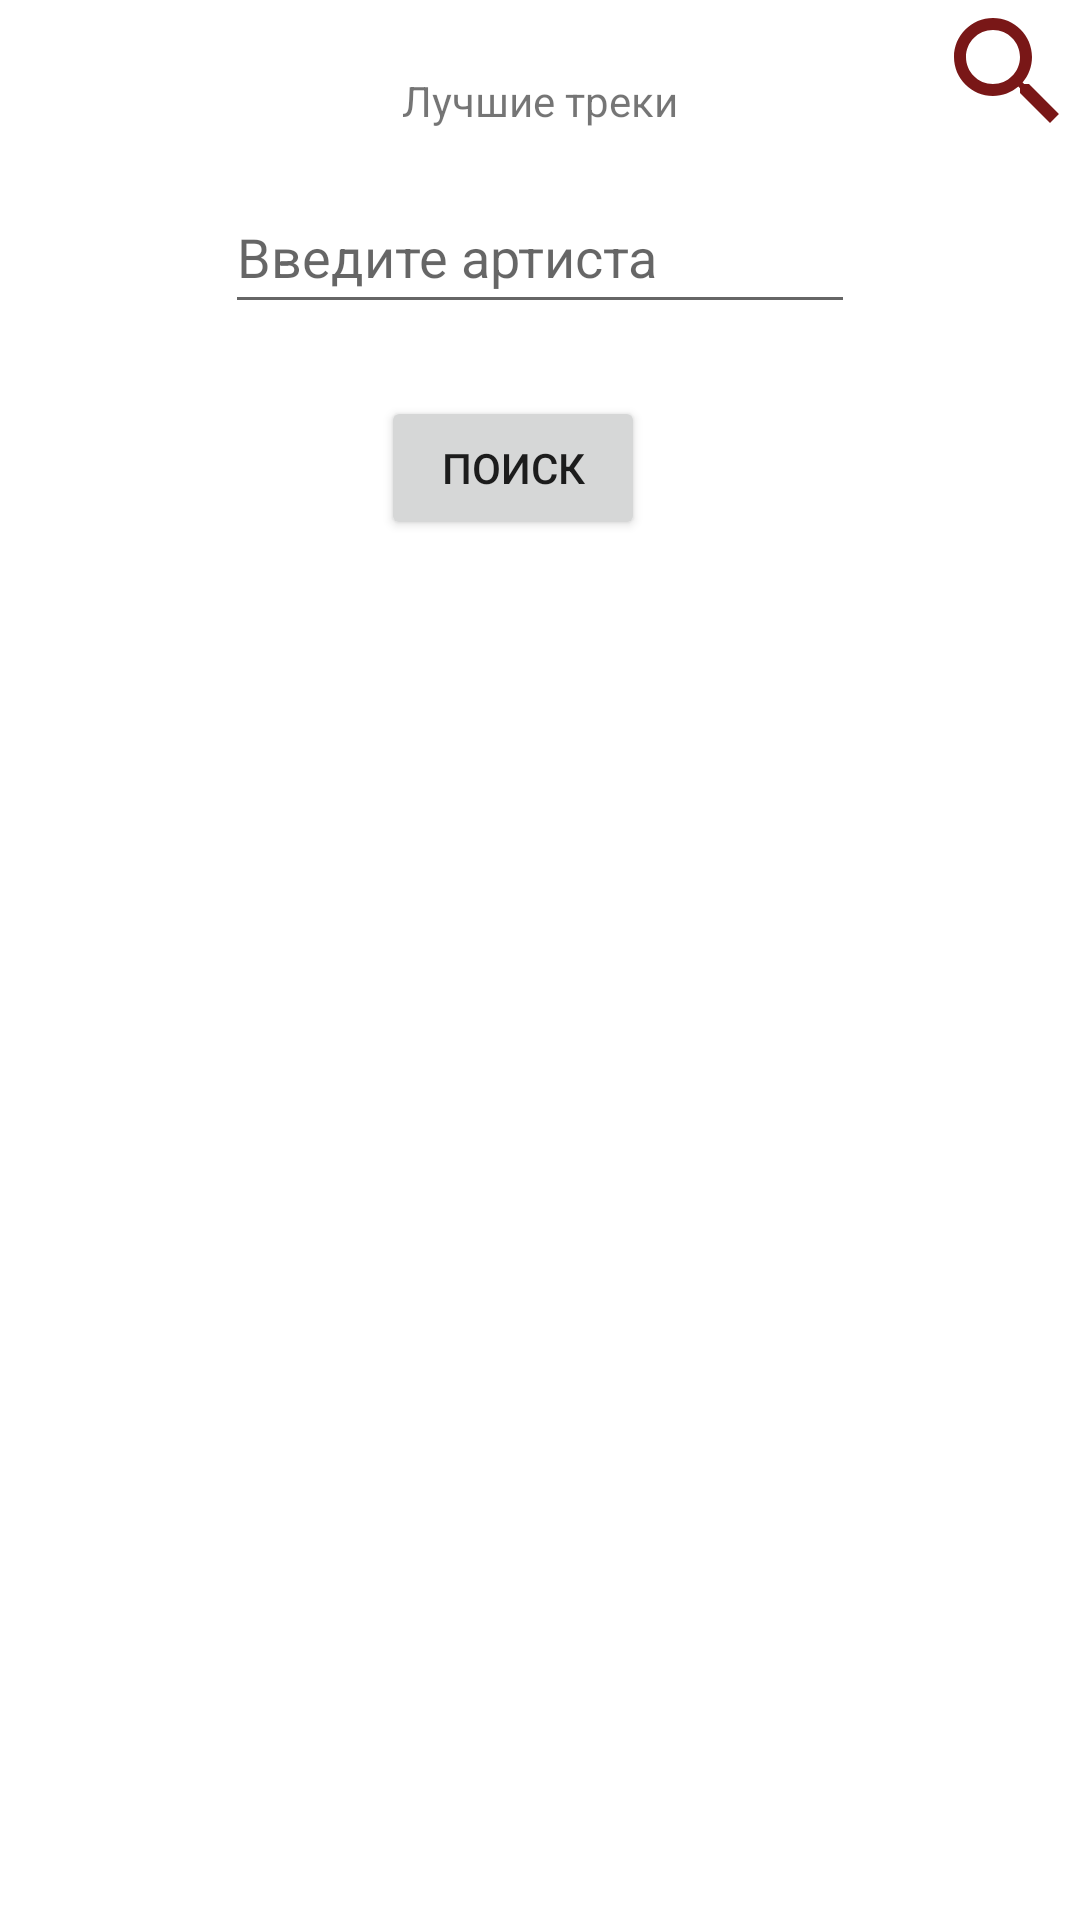

Android layout source for this screen:
<!-- AndroidManifest.xml: application theme Theme.MusicApp -->
<!-- res/layout/fragment_bio.xml -->
<?xml version="1.0" encoding="utf-8"?>
<androidx.constraintlayout.widget.ConstraintLayout xmlns:android="http://schemas.android.com/apk/res/android"
    xmlns:app="http://schemas.android.com/apk/res-auto"
    xmlns:tools="http://schemas.android.com/tools"
    android:layout_width="match_parent"
    android:layout_height="match_parent"
    tools:context=".SearchFragment"
    >
    <Button
        android:id="@+id/searchTracksBtn"
        android:layout_width="wrap_content"
        android:layout_height="wrap_content"
        android:layout_marginStart="52dp"
        android:layout_marginTop="24dp"
        android:text="@string/get3tracks"
        app:layout_constraintStart_toStartOf="@+id/editTextTextPersonName"
        app:layout_constraintTop_toBottomOf="@+id/editTextTextPersonName" />

    <EditText
        android:id="@+id/editTextTextPersonName"
        android:layout_width="wrap_content"
        android:layout_height="wrap_content"
        android:layout_marginTop="60dp"
        android:ems="10"
        android:hint="@string/hint_name"
        android:inputType="textPersonName"
        android:minHeight="48dp"
        app:layout_constraintEnd_toEndOf="parent"
        app:layout_constraintStart_toStartOf="parent"
        app:layout_constraintTop_toTopOf="parent" />

    <TextView
        android:id="@+id/textView"
        android:layout_width="wrap_content"
        android:layout_height="wrap_content"
        android:layout_marginTop="24dp"
        android:gravity=""
        android:text="@string/artist_info"
        app:layout_constraintEnd_toEndOf="@+id/editTextTextPersonName"
        app:layout_constraintStart_toStartOf="@+id/editTextTextPersonName"
        app:layout_constraintTop_toTopOf="parent" />

    <androidx.recyclerview.widget.RecyclerView
        android:id="@+id/recList"
        android:layout_width="match_parent"
        android:layout_height="wrap_content"
        app:layoutManager="androidx.recyclerview.widget.LinearLayoutManager"
        app:layout_constraintTop_toBottomOf="@id/searchTracksBtn"
        tools:listitem="@layout/search_item"
        >

    </androidx.recyclerview.widget.RecyclerView>



    <ImageButton
        android:id="@+id/addPost"
        android:layout_width="wrap_content"
        android:layout_height="wrap_content"
        android:background="@android:color/transparent"
        app:layout_constraintTop_toTopOf="parent"
        app:layout_constraintEnd_toEndOf="parent"
        android:src="@drawable/ic_baseline_search_48"

        />








</androidx.constraintlayout.widget.ConstraintLayout>
<!-- res/layout/search_item.xml (included above) -->
<?xml version="1.0" encoding="utf-8"?>
<RelativeLayout xmlns:android="http://schemas.android.com/apk/res/android"
    xmlns:tools="http://schemas.android.com/tools"
    android:layout_width="wrap_content"
    android:layout_height="wrap_content"
    android:orientation="horizontal"
    android:padding="5dip">


    <ImageView
        android:id="@+id/img_album"
        android:layout_width="50dip"
        android:layout_height="50dip"
        android:layout_marginLeft="5dp"
        android:layout_marginTop="10dp"
        android:layout_marginRight="5dp"
        android:layout_marginBottom="5dp" />


    <TextView
        android:id="@+id/song_author"
        android:layout_width="wrap_content"
        android:layout_height="wrap_content"
        android:layout_alignTop="@+id/img_album"
        android:layout_toRightOf="@+id/img_album"
        android:textColor="#040404"
        android:textSize="15sp"
        android:textStyle="bold"
        android:typeface="sans"
        tools:text="EMINEM" />


    <TextView
        android:id="@+id/song_name"
        android:layout_width="fill_parent"
        android:layout_height="wrap_content"
        android:layout_below="@+id/song_author"
        android:layout_alignStart="@+id/song_author"
        android:layout_alignLeft="@+id/song_author"
        android:textColor="#040404"
        android:textSize="15sp"
        tools:ignore="SmallSp"
        tools:text="Author 123" />


</RelativeLayout>
<!-- resources referenced by this layout -->
<resources>
  <!-- drawable ic_baseline_search_48 (drawable) -->
  <vector android:height="48dp" android:tint="#791717"
      android:viewportHeight="24" android:viewportWidth="24"
      android:width="48dp" xmlns:android="http://schemas.android.com/apk/res/android">
      <path android:fillColor="@android:color/white" android:pathData="M15.5,14h-0.79l-0.28,-0.27C15.41,12.59 16,11.11 16,9.5 16,5.91 13.09,3 9.5,3S3,5.91 3,9.5 5.91,16 9.5,16c1.61,0 3.09,-0.59 4.23,-1.57l0.27,0.28v0.79l5,4.99L20.49,19l-4.99,-5zM9.5,14C7.01,14 5,11.99 5,9.5S7.01,5 9.5,5 14,7.01 14,9.5 11.99,14 9.5,14z"/>
  </vector>
  <string name="artist_info">Лучшие треки</string>
  <string name="get3tracks">Поиск</string>
  <string name="hint_name">Введите артиста</string>
  <style name="Theme.MusicApp" parent="Theme.MaterialComponents.DayNight.NoActionBar">
          
          <item name="colorPrimary">@color/purple_500</item>
          <item name="colorPrimaryVariant">@color/purple_700</item>
          <item name="colorOnPrimary">@color/white</item>
          
          <item name="colorSecondary">@color/teal_200</item>
          <item name="colorSecondaryVariant">@color/teal_700</item>
          <item name="colorOnSecondary">@color/black</item>
          
          <item name="android:statusBarColor" tools:targetApi="l">?attr/colorPrimaryVariant</item>
          
      </style>
  <!-- not gathered from this repository: default colours our renderer supplied (Android Studio template values) -->
  <color name="purple_500">#FF6200EE</color>
  <color name="purple_700">#FF3700B3</color>
  <color name="teal_200">#FF03DAC5</color>
  <color name="teal_700">#FF018786</color>
  <color name="black">#FF000000</color>
  <color name="white">#FFFFFFFF</color>
</resources>
